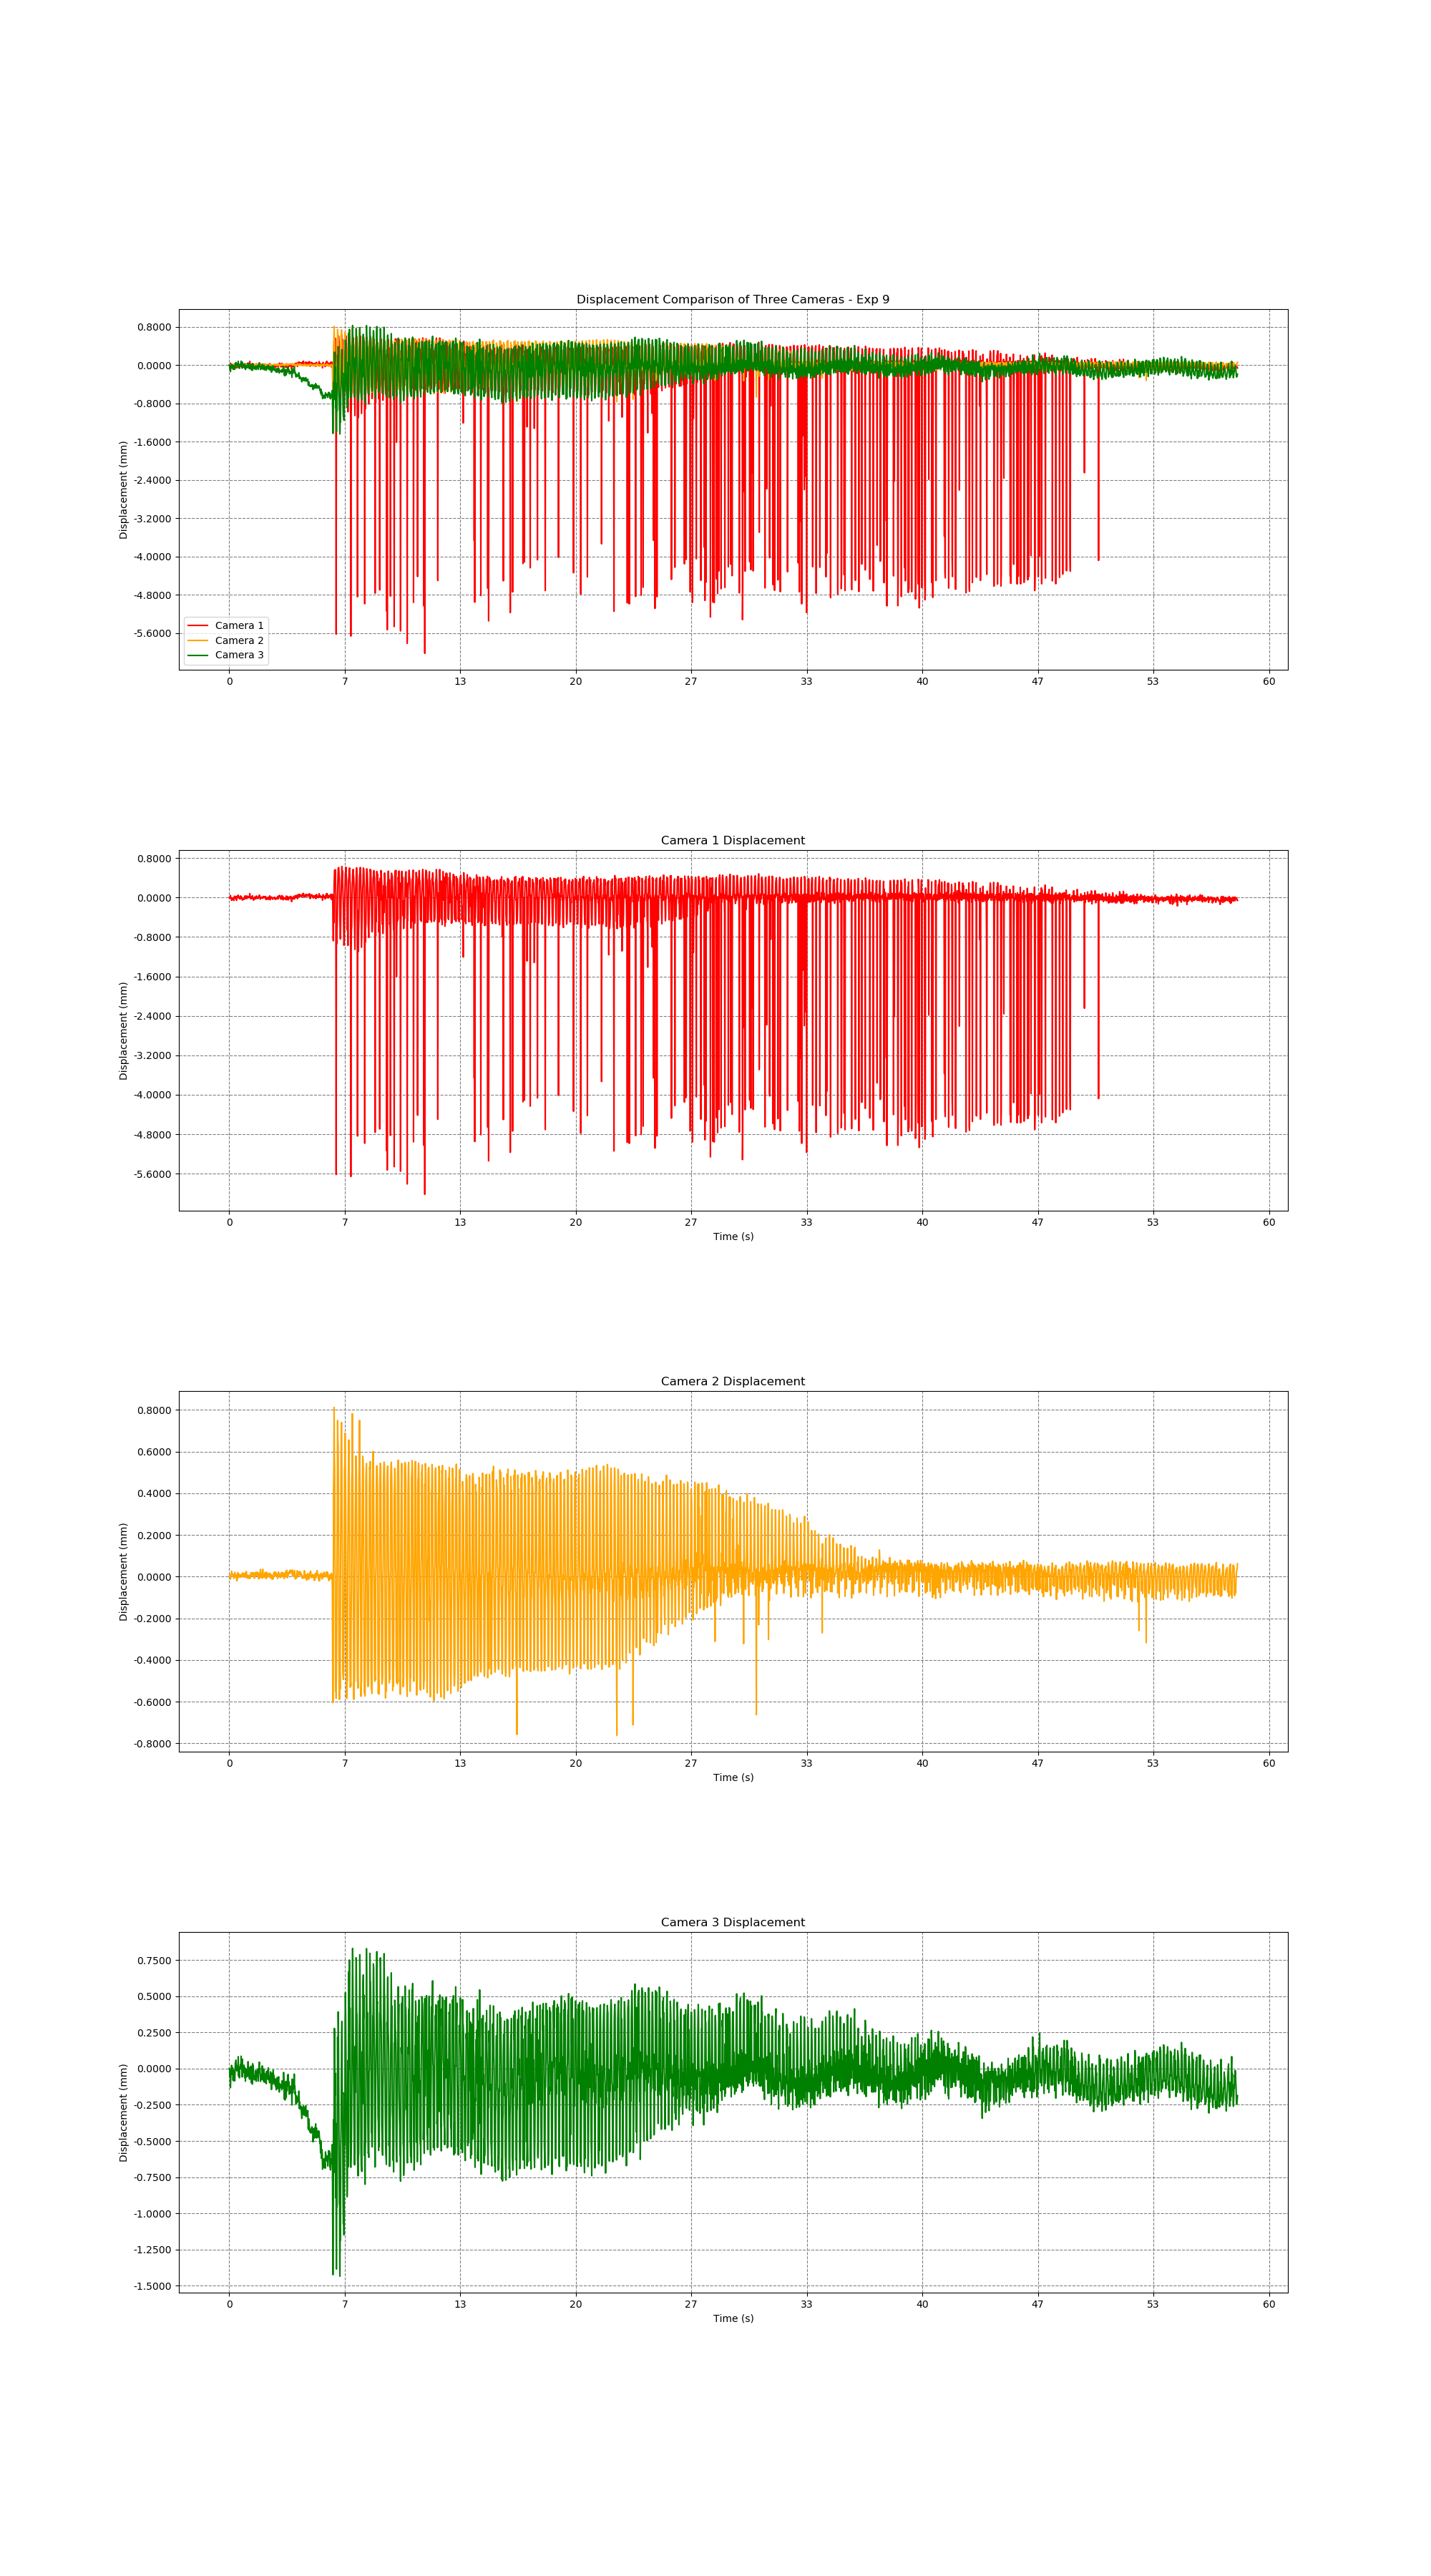

The data file committed next to this chart (first rows):
time, cam1_fiducial_id, cam1_trans_x, cam1_trans_y, cam1_trans_z, cam1_rot_x, cam1_rot_y, cam1_rot_z, cam1_rot_w, cam2_fiducial_id, cam2_trans_x, cam2_trans_y, cam2_trans_z, cam2_rot_x, cam2_rot_y, cam2_rot_z, cam2_rot_w, cam3_fiducial_id, cam3_trans_x, cam3_trans_y, cam3_trans_z, cam3_rot_x, cam3_rot_y, cam3_rot_z
1719580815, 9, -0.1984, -0.002029, 0.9624, 0.9941, 0.02811, -0.1043, -0.01197, 9, -0.06169, -0.08761, 1.232, -0.9984, 0.01034, 0.05492, 0.009926, 9, 0.2895, -0.04688, 0.9609, 0.9831, -0.004304, -0.1814
1719580815, 9, -0.1984, -0.002027, 0.9624, 0.994, 0.02798, -0.1047, -0.01234, 9, -0.06169, -0.08762, 1.232, -0.9984, 0.01009, 0.05544, 0.007253, 9, 0.2895, -0.04688, 0.9609, 0.9831, -0.004304, -0.1814
1719580815, 9, -0.1984, -0.002027, 0.9624, -0.994, -0.02801, 0.1046, 0.0123, 9, -0.06168, -0.08762, 1.232, -0.9983, 0.01028, 0.05598, 0.008504, 9, 0.2895, -0.04687, 0.9607, 0.9831, -0.004369, -0.1814
1719580815, 9, -0.1984, -0.002029, 0.9624, -0.9939, -0.02808, 0.1059, 0.01227, 9, -0.06168, -0.08761, 1.232, -0.9983, 0.01022, 0.05674, 0.00804, 9, 0.2895, -0.04687, 0.9608, 0.9832, -0.004387, -0.1811
1719580815, 9, -0.1984, -0.002028, 0.9621, 0.9939, 0.02817, -0.1062, -0.01159, 9, -0.0617, -0.08763, 1.233, -0.9985, 0.01003, 0.05395, 0.006962, 9, 0.2894, -0.04686, 0.9605, 0.983, -0.004395, -0.1818
1719580815, 9, -0.1984, -0.002028, 0.9623, 0.9939, 0.02807, -0.1055, -0.01193, 9, -0.06168, -0.08761, 1.232, -0.9984, 0.01005, 0.05545, 0.008387, 9, 0.2894, -0.04687, 0.9607, 0.9831, -0.004409, -0.1815
1719580815, 9, -0.1984, -0.00203, 0.9624, 0.994, 0.02822, -0.1053, -0.01191, 9, -0.06168, -0.08761, 1.232, -0.9984, 0.01007, 0.05528, 0.008247, 9, 0.2895, -0.04688, 0.9609, 0.9832, -0.004328, -0.181
1719580815, 9, -0.1984, -0.002027, 0.9625, 0.994, 0.02817, -0.1049, -0.01189, 9, -0.06168, -0.0876, 1.232, 0.9983, -0.0102, -0.0575, -0.008271, 9, 0.2895, -0.04687, 0.9608, 0.9831, -0.004327, -0.1813
1719580815, 9, -0.1985, -0.002027, 0.9626, 0.9941, 0.0281, -0.104, -0.01249, 9, -0.06166, -0.08758, 1.232, -0.9983, 0.01003, 0.05689, 0.008248, 9, 0.2895, -0.04688, 0.961, 0.9832, -0.00438, -0.1807
1719580815, 9, -0.1985, -0.002026, 0.9626, 0.9941, 0.02811, -0.1038, -0.01203, 9, -0.06167, -0.08759, 1.232, -0.9983, 0.01018, 0.05698, 0.009452, 9, 0.2895, -0.04687, 0.9608, 0.9831, -0.004348, -0.1816
1719580815, 9, -0.1984, -0.002027, 0.9624, 0.994, 0.02805, -0.105, -0.01315, 9, -0.06168, -0.0876, 1.232, -0.9984, 0.01018, 0.05556, 0.008367, 9, 0.2895, -0.04687, 0.9608, 0.9831, -0.00435, -0.1814
1719580815, 9, -0.1984, -0.002026, 0.9625, 0.994, 0.02798, -0.1052, -0.01292, 9, -0.06168, -0.08761, 1.232, -0.9984, 0.01016, 0.05499, 0.007918, 9, 0.2895, -0.04687, 0.9608, 0.9831, -0.004326, -0.1814
1719580815, 9, -0.1984, -0.002025, 0.9625, 0.994, 0.02809, -0.1052, -0.013, 9, -0.06168, -0.08761, 1.232, -0.9985, 0.01001, 0.05374, 0.008101, 9, 0.2895, -0.04688, 0.9609, 0.9832, -0.004259, -0.1811
1719580815, 9, -0.1984, -0.002026, 0.9624, 0.994, 0.02805, -0.1054, -0.01242, 9, -0.06168, -0.08761, 1.232, -0.9984, 0.01014, 0.05492, 0.007252, 9, 0.2894, -0.04687, 0.9606, 0.983, -0.00444, -0.1818
1719580815, 9, -0.1984, -0.002029, 0.9624, -0.994, -0.02814, 0.1054, 0.012, 9, -0.06168, -0.0876, 1.232, -0.9984, 0.01016, 0.05555, 0.006917, 9, 0.2895, -0.04687, 0.9608, 0.9831, -0.004439, -0.1814
1719580815, 9, -0.1984, -0.002027, 0.9625, 0.994, 0.02806, -0.1049, -0.01148, 9, -0.06168, -0.08761, 1.232, -0.9983, 0.01005, 0.05642, 0.007799, 9, 0.2895, -0.04688, 0.9609, 0.9831, -0.004385, -0.1811
1719580815, 9, -0.1985, -0.002028, 0.9626, 0.994, 0.0281, -0.1054, -0.01215, 9, -0.0617, -0.08763, 1.233, -0.9983, 0.01005, 0.05668, 0.007002, 9, 0.2894, -0.04687, 0.9606, 0.9831, -0.004386, -0.1817
1719580816, 9, -0.1984, -0.002026, 0.9624, 0.9939, 0.02808, -0.106, -0.01199, 9, -0.06168, -0.08761, 1.232, -0.9983, 0.01016, 0.05736, 0.005906, 9, 0.2894, -0.04687, 0.9606, 0.9831, -0.00435, -0.1815
1719580816, 9, -0.1984, -0.002029, 0.9622, 0.9938, 0.02813, -0.1067, -0.01222, 9, -0.06169, -0.08762, 1.233, -0.9983, 0.01004, 0.05625, 0.006103, 9, 0.2895, -0.04687, 0.9608, 0.9831, -0.004391, -0.1812
1719580816, 9, -0.1984, -0.002025, 0.9622, 0.9938, 0.02801, -0.1066, -0.01264, 9, -0.06167, -0.08759, 1.232, -0.9982, 0.0101, 0.05823, 0.007136, 9, 0.2894, -0.04687, 0.9606, 0.983, -0.004427, -0.1817
1719580816, 9, -0.1984, -0.002026, 0.9623, 0.9939, 0.02805, -0.1062, -0.01235, 9, -0.06167, -0.0876, 1.232, -0.9983, 0.01013, 0.05733, 0.006732, 9, 0.2895, -0.04688, 0.9609, 0.9831, -0.004312, -0.1814
1719580816, 9, -0.1984, -0.002028, 0.9623, 0.9939, 0.02806, -0.1063, -0.01247, 9, -0.06169, -0.08762, 1.232, -0.9984, 0.01007, 0.05522, 0.006804, 9, 0.2895, -0.04688, 0.961, 0.9832, -0.00427, -0.1811
1719580816, 9, -0.1984, -0.002027, 0.9624, 0.994, 0.02803, -0.1054, -0.01255, 9, -0.06169, -0.08762, 1.232, -0.9984, 0.01009, 0.05477, 0.007419, 9, 0.2895, -0.04688, 0.9609, 0.9831, -0.004318, -0.1814
1719580816, 9, -0.1984, -0.00203, 0.9625, 0.994, 0.02807, -0.1051, -0.01303, 9, -0.06169, -0.08763, 1.233, -0.9984, 0.01011, 0.05432, 0.00753, 9, 0.2896, -0.04689, 0.9611, 0.9833, -0.004333, -0.1806
1719580816, 9, -0.1984, -0.002028, 0.9623, 0.9939, 0.02813, -0.106, -0.0121, 9, -0.06169, -0.08762, 1.232, -0.9984, 0.01018, 0.05489, 0.007688, 9, 0.2895, -0.04688, 0.961, 0.9832, -0.004266, -0.1809
1719580816, 9, -0.1985, -0.002029, 0.9626, 0.994, 0.02809, -0.1048, -0.01173, 9, -0.06168, -0.08761, 1.232, -0.9984, 0.01016, 0.05489, 0.008871, 9, 0.2895, -0.04688, 0.9609, 0.9831, -0.004381, -0.1812
1719580816, 9, -0.1984, -0.002027, 0.9623, 0.9938, 0.02806, -0.1066, -0.01208, 9, -0.06171, -0.08764, 1.233, -0.9985, 0.01004, 0.05293, 0.0063, 9, 0.2895, -0.04687, 0.9608, 0.9831, -0.004393, -0.1815
1719580816, 9, -0.1984, -0.002028, 0.9622, 0.9938, 0.02813, -0.1068, -0.01267, 9, -0.06168, -0.08761, 1.232, -0.9984, 0.01012, 0.05582, 0.007969, 9, 0.2895, -0.04688, 0.9609, 0.9831, -0.00433, -0.1815
1719580816, 9, -0.1984, -0.002028, 0.9622, 0.9937, 0.02811, -0.1078, -0.01228, 9, -0.0617, -0.08763, 1.233, -0.9984, 0.01014, 0.0558, 0.006885, 9, 0.2895, -0.04688, 0.9609, 0.9831, -0.004335, -0.1812
1719580816, 9, -0.1984, -0.002029, 0.9623, 0.9939, 0.02818, -0.1061, -0.01186, 9, -0.06169, -0.08762, 1.232, -0.9983, 0.01019, 0.05697, 0.006848, 9, 0.2895, -0.04688, 0.961, 0.9832, -0.004387, -0.1811
1719580816, 9, -0.1984, -0.002029, 0.9623, 0.9939, 0.02815, -0.1063, -0.0119, 9, -0.06167, -0.08759, 1.232, -0.9982, 0.01025, 0.05847, 0.006416, 9, 0.2895, -0.04687, 0.9609, 0.9832, -0.004397, -0.1809
1719580816, 9, -0.1984, -0.002029, 0.9621, 0.9938, 0.02816, -0.1066, -0.01105, 9, -0.06168, -0.08761, 1.232, -0.9983, 0.01026, 0.05668, 0.008299, 9, 0.2896, -0.04689, 0.9612, 0.9832, -0.004316, -0.1807
1719580816, 9, -0.1984, -0.002029, 0.9623, 0.9939, 0.02804, -0.1058, -0.01169, 9, -0.06167, -0.0876, 1.232, -0.9982, 0.01023, 0.05836, 0.006712, 9, 0.2895, -0.04687, 0.9607, 0.983, -0.004322, -0.1819
1719580816, 9, -0.1984, -0.00203, 0.9624, 0.994, 0.02811, -0.105, -0.01222, 9, -0.06169, -0.08762, 1.232, -0.9984, 0.01011, 0.05594, 0.006823, 9, 0.2895, -0.04687, 0.9609, 0.9832, -0.004336, -0.1811
1719580816, 9, -0.1984, -0.002029, 0.9624, 0.994, 0.02804, -0.1053, -0.0128, 9, -0.06169, -0.08762, 1.232, -0.9984, 0.01007, 0.05552, 0.00747, 9, 0.2895, -0.04687, 0.9609, 0.9832, -0.004291, -0.1809
1719580816, 9, -0.1984, -0.002028, 0.9623, 0.994, 0.02806, -0.1049, -0.0122, 9, -0.06169, -0.08762, 1.232, -0.9984, 0.009914, 0.05465, 0.007448, 9, 0.2894, -0.04687, 0.9607, 0.9831, -0.004296, -0.1813
1719580816, 9, -0.1984, -0.002029, 0.9624, 0.994, 0.02811, -0.1054, -0.01204, 9, -0.06168, -0.08761, 1.232, -0.9984, 0.009987, 0.0543, 0.00718, 9, 0.2895, -0.04687, 0.9608, 0.9832, -0.004262, -0.1811
1719580816, 9, -0.1984, -0.002028, 0.9625, -0.994, -0.02801, 0.1047, 0.01308, 9, -0.06169, -0.08762, 1.232, -0.9984, 0.01, 0.05455, 0.005906, 9, 0.2895, -0.04688, 0.9609, 0.9831, -0.004306, -0.1814
1719580816, 9, -0.1984, -0.002029, 0.9624, 0.994, 0.02799, -0.1053, -0.01234, 9, -0.06168, -0.0876, 1.232, -0.9983, 0.0101, 0.05606, 0.00769, 9, 0.2895, -0.04688, 0.961, 0.9831, -0.004386, -0.1813
1719580816, 9, -0.1984, -0.002029, 0.9622, 0.9939, 0.0281, -0.1056, -0.01238, 9, -0.06169, -0.08762, 1.232, -0.9984, 0.01002, 0.05547, 0.005781, 9, 0.2895, -0.04688, 0.961, 0.9832, -0.004325, -0.1809
1719580816, 9, -0.1984, -0.00203, 0.9624, -0.9939, -0.02804, 0.1055, 0.01244, 9, -0.06169, -0.08762, 1.232, -0.9984, 0.01013, 0.05518, 0.007266, 9, 0.2895, -0.04688, 0.9609, 0.9832, -0.004349, -0.1811
1719580816, 9, -0.1984, -0.002029, 0.9623, -0.9939, -0.02807, 0.1063, 0.01249, 9, -0.06168, -0.08761, 1.232, -0.9984, 0.01006, 0.05593, 0.007113, 9, 0.2896, -0.04689, 0.9612, 0.9833, -0.004289, -0.1802
1719580816, 9, -0.1984, -0.002029, 0.9623, 0.9939, 0.02809, -0.1062, -0.0115, 9, -0.06168, -0.08761, 1.232, -0.9983, 0.01013, 0.05623, 0.007494, 9, 0.2895, -0.04688, 0.961, 0.9833, -0.004449, -0.1803
1719580816, 9, -0.1984, -0.00203, 0.9624, 0.994, 0.02808, -0.1054, -0.01181, 9, -0.06169, -0.08762, 1.232, -0.9984, 0.01005, 0.05557, 0.008473, 9, 0.2895, -0.04688, 0.961, 0.9832, -0.00442, -0.1809
1719580816, 9, -0.1984, -0.002031, 0.9624, 0.9939, 0.02815, -0.1057, -0.01194, 9, -0.06168, -0.08761, 1.232, 0.9983, -0.01009, -0.0568, -0.006531, 9, 0.2895, -0.04687, 0.9607, 0.9831, -0.004398, -0.1815
1719580816, 9, -0.1985, -0.002031, 0.9626, 0.994, 0.02809, -0.1052, -0.0121, 9, -0.06167, -0.0876, 1.232, 0.9984, -0.01016, -0.05601, -0.006294, 9, 0.2896, -0.04688, 0.9611, 0.9833, -0.004224, -0.1806
1719580816, 9, -0.1985, -0.00203, 0.9626, -0.9941, -0.02805, 0.1045, 0.01216, 9, -0.06167, -0.0876, 1.232, 0.9984, -0.01017, -0.0559, -0.007351, 9, 0.2895, -0.04687, 0.9607, 0.9831, -0.004281, -0.1813
1719580816, 9, -0.1984, -0.002028, 0.9625, 0.9941, 0.02797, -0.1045, -0.01275, 9, -0.06168, -0.08762, 1.232, 0.9983, -0.01016, -0.05683, -0.007869, 9, 0.2895, -0.04687, 0.9609, 0.9832, -0.004275, -0.181
1719580816, 9, -0.1984, -0.002029, 0.9625, 0.9939, 0.02809, -0.1055, -0.01184, 9, -0.06168, -0.08762, 1.232, 0.9983, -0.01021, -0.0561, -0.008519, 9, 0.2895, -0.04688, 0.9609, 0.9832, -0.004305, -0.1808
1719580816, 9, -0.1984, -0.002029, 0.9625, 0.994, 0.02805, -0.105, -0.01216, 9, -0.06168, -0.08761, 1.232, -0.9983, 0.01022, 0.05736, 0.007374, 9, 0.2895, -0.04688, 0.9609, 0.9831, -0.00435, -0.1812
1719580816, 9, -0.1984, -0.002027, 0.9625, 0.9939, 0.02816, -0.1056, -0.01252, 9, -0.06167, -0.0876, 1.232, 0.9982, -0.01031, -0.059, -0.008698, 9, 0.2895, -0.04687, 0.9608, 0.9832, -0.004415, -0.181
1719580816, 9, -0.1984, -0.002029, 0.9625, 0.994, 0.02812, -0.1051, -0.0117, 9, -0.06169, -0.08762, 1.232, 0.9983, -0.01017, -0.05739, -0.007914, 9, 0.2895, -0.04688, 0.961, 0.9832, -0.00435, -0.1809
1719580816, 9, -0.1984, -0.002028, 0.9623, 0.9939, 0.02804, -0.1057, -0.01091, 9, -0.06168, -0.08761, 1.232, 0.9983, -0.01015, -0.05673, -0.006712, 9, 0.2895, -0.04687, 0.9608, 0.9831, -0.004342, -0.1813
1719580816, 9, -0.1984, -0.002029, 0.9623, 0.9939, 0.02807, -0.1055, -0.01221, 9, -0.06169, -0.08762, 1.232, -0.9984, 0.01006, 0.05594, 0.00772, 9, 0.2895, -0.04687, 0.9609, 0.9832, -0.004262, -0.1811
1719580816, 9, -0.1984, -0.002027, 0.9622, 0.9939, 0.02808, -0.1059, -0.01255, 9, -0.06169, -0.08762, 1.232, -0.9983, 0.0101, 0.05607, 0.007742, 9, 0.2894, -0.04686, 0.9607, 0.983, -0.004282, -0.1817
1719580816, 9, -0.1984, -0.002027, 0.9623, 0.9939, 0.02809, -0.1058, -0.01256, 9, -0.06168, -0.08761, 1.232, -0.9984, 0.01017, 0.05566, 0.007089, 9, 0.2895, -0.04687, 0.9607, 0.9831, -0.004391, -0.1812
1719580816, 9, -0.1984, -0.002028, 0.9625, 0.994, 0.0281, -0.1053, -0.01227, 9, -0.06167, -0.08759, 1.232, 0.9982, -0.01019, -0.05782, -0.008707, 9, 0.2894, -0.04686, 0.9606, 0.9831, -0.004384, -0.1817
1719580816, 9, -0.1984, -0.002027, 0.9624, 0.9939, 0.02812, -0.1055, -0.01262, 9, -0.06167, -0.08759, 1.232, -0.9982, 0.0102, 0.05821, 0.008444, 9, 0.2895, -0.04688, 0.9609, 0.9832, -0.004294, -0.1811
1719580816, 9, -0.1984, -0.002028, 0.9622, 0.9939, 0.02814, -0.1058, -0.01289, 9, -0.06168, -0.08761, 1.232, 0.9983, -0.01008, -0.05612, -0.008445, 9, 0.2895, -0.04687, 0.9609, 0.983, -0.004296, -0.1816
1719580816, 9, -0.1984, -0.002029, 0.9623, 0.9939, 0.02815, -0.1056, -0.01263, 9, -0.06166, -0.08759, 1.232, 0.9982, -0.01018, -0.05836, -0.008957, 9, 0.2894, -0.04686, 0.9607, 0.983, -0.004266, -0.1817
... 3,432 more rows
